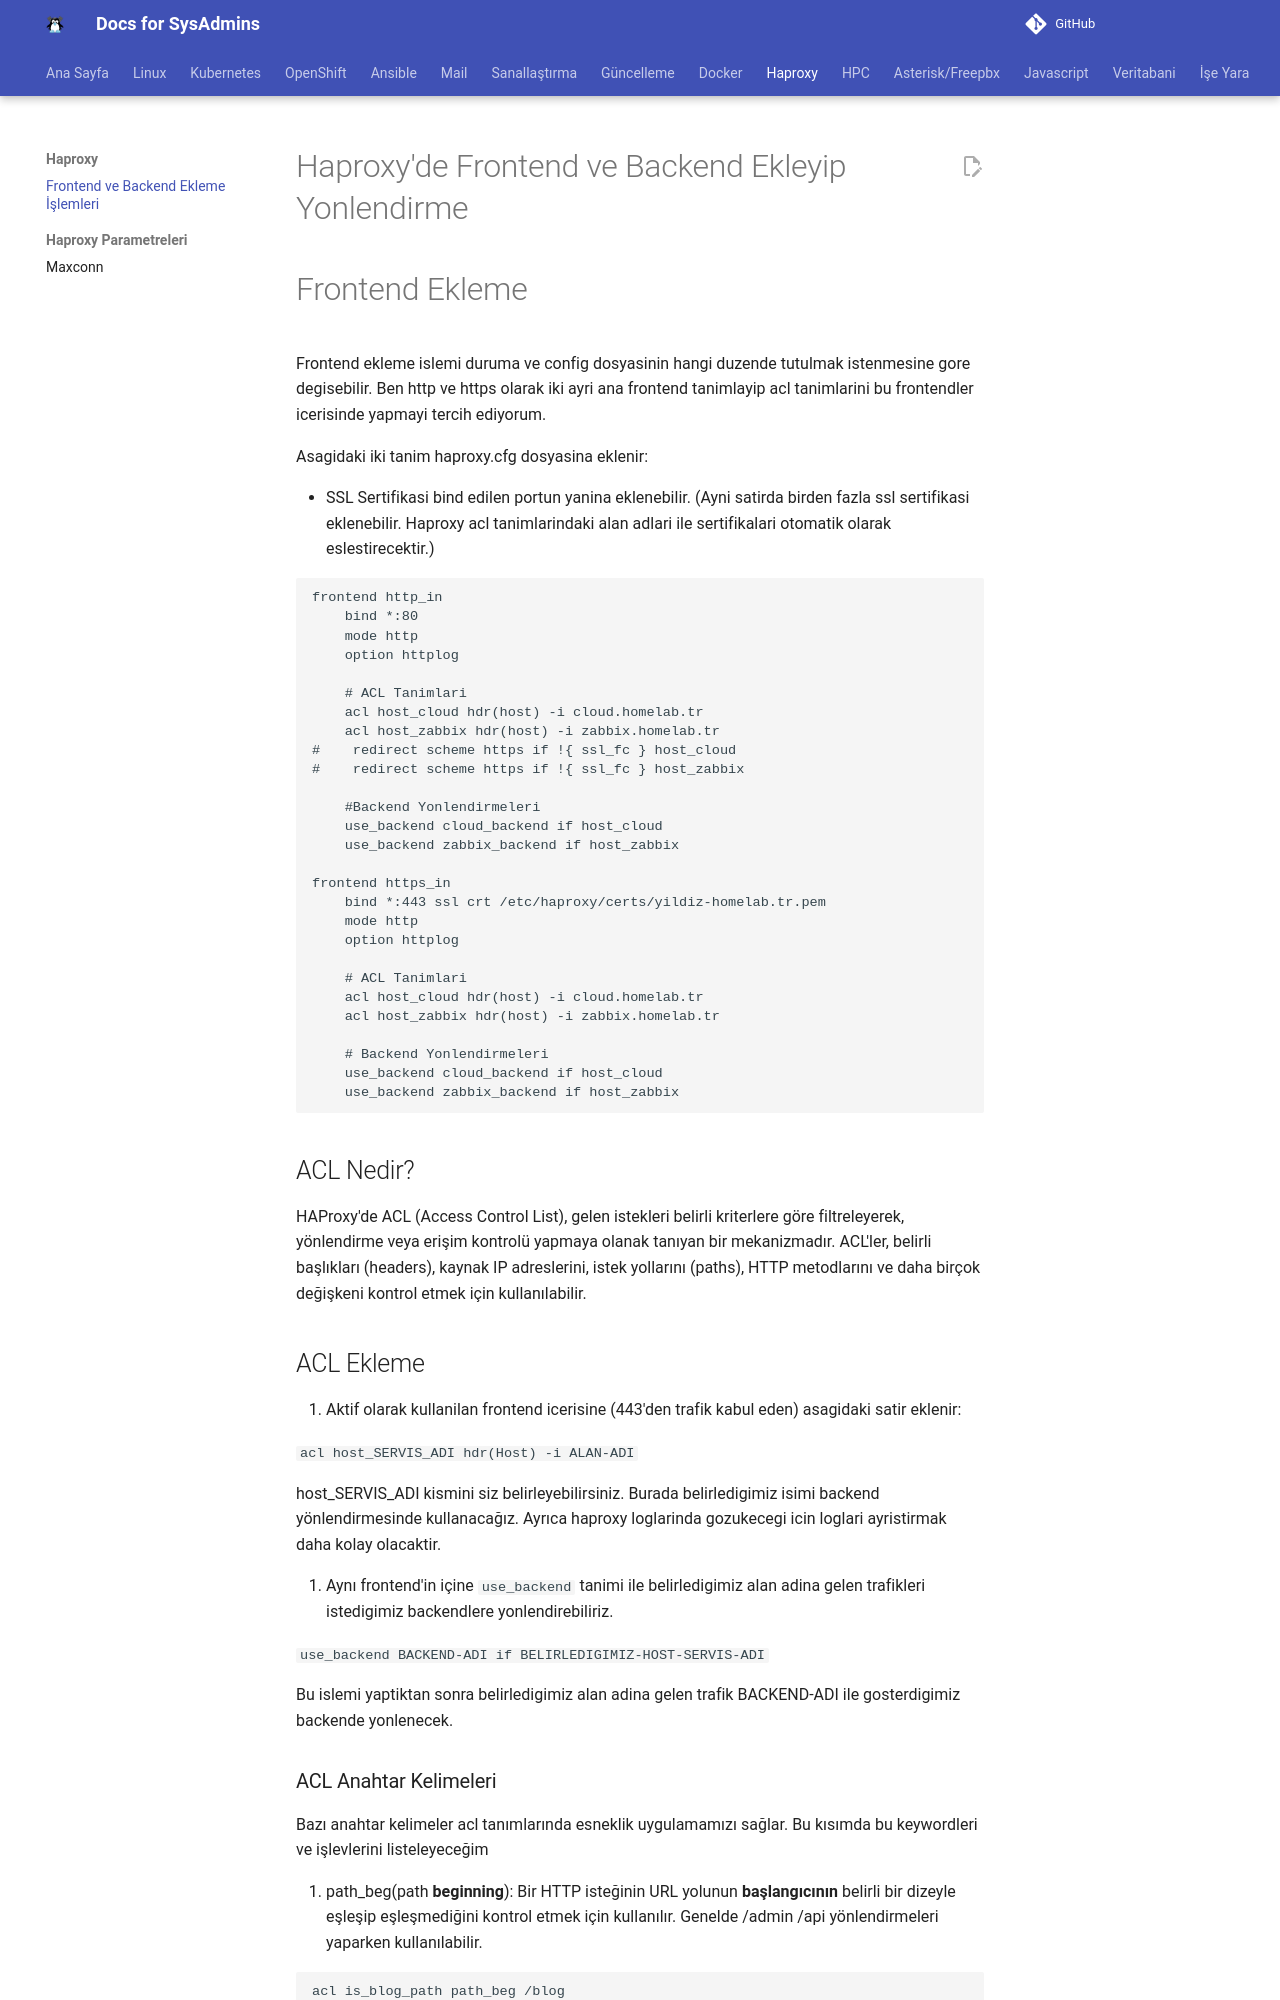

repository: berkbal/docs · page: haproxy/frontend-backend-ekleme/index.html · generator: mkdocs

# Haproxy'de Frontend ve Backend Ekleyip Yonlendirme

# Frontend Ekleme

Frontend ekleme islemi duruma ve config dosyasinin hangi duzende tutulmak istenmesine gore degisebilir. Ben http ve https olarak iki ayri ana frontend tanimlayip acl tanimlarini bu frontendler icerisinde yapmayi tercih ediyorum.

Asagidaki iki tanim haproxy.cfg dosyasina eklenir:

- SSL Sertifikasi bind edilen portun yanina eklenebilir. (Ayni satirda birden fazla ssl sertifikasi eklenebilir. Haproxy acl tanimlarindaki alan adlari ile sertifikalari otomatik olarak eslestirecektir.)

```
frontend http_in
    bind *:80
    mode http
    option httplog

    # ACL Tanimlari
    acl host_cloud hdr(host) -i cloud.homelab.tr
    acl host_zabbix hdr(host) -i zabbix.homelab.tr
#    redirect scheme https if !{ ssl_fc } host_cloud
#    redirect scheme https if !{ ssl_fc } host_zabbix

    #Backend Yonlendirmeleri
    use_backend cloud_backend if host_cloud
    use_backend zabbix_backend if host_zabbix

frontend https_in
    bind *:443 ssl crt /etc/haproxy/certs/yildiz-homelab.tr.pem
    mode http
    option httplog

    # ACL Tanimlari
    acl host_cloud hdr(host) -i cloud.homelab.tr
    acl host_zabbix hdr(host) -i zabbix.homelab.tr

    # Backend Yonlendirmeleri
    use_backend cloud_backend if host_cloud
    use_backend zabbix_backend if host_zabbix
```

## ACL Nedir?

HAProxy'de ACL (Access Control List), gelen istekleri belirli kriterlere göre filtreleyerek, yönlendirme veya erişim kontrolü yapmaya olanak tanıyan bir mekanizmadır. ACL'ler, belirli başlıkları (headers), kaynak IP adreslerini, istek yollarını (paths), HTTP metodlarını ve daha birçok değişkeni kontrol etmek için kullanılabilir.

## ACL Ekleme

1. Aktif olarak kullanilan frontend icerisine (443'den trafik kabul eden) asagidaki satir eklenir:

```acl host_SERVIS_ADI hdr(Host) -i ALAN-ADI```

host_SERVIS_ADI kismini siz belirleyebilirsiniz. Burada belirledigimiz isimi backend yönlendirmesinde kullanacağız. Ayrıca haproxy loglarinda gozukecegi icin loglari ayristirmak daha kolay olacaktir.

2. Aynı frontend'in içine ```use_backend``` tanimi ile belirledigimiz alan adina gelen trafikleri istedigimiz backendlere yonlendirebiliriz.

```use_backend BACKEND-ADI if BELIRLEDIGIMIZ-HOST-SERVIS-ADI```

Bu islemi yaptiktan sonra belirledigimiz alan adina gelen trafik BACKEND-ADI ile gosterdigimiz backende yonlenecek.
